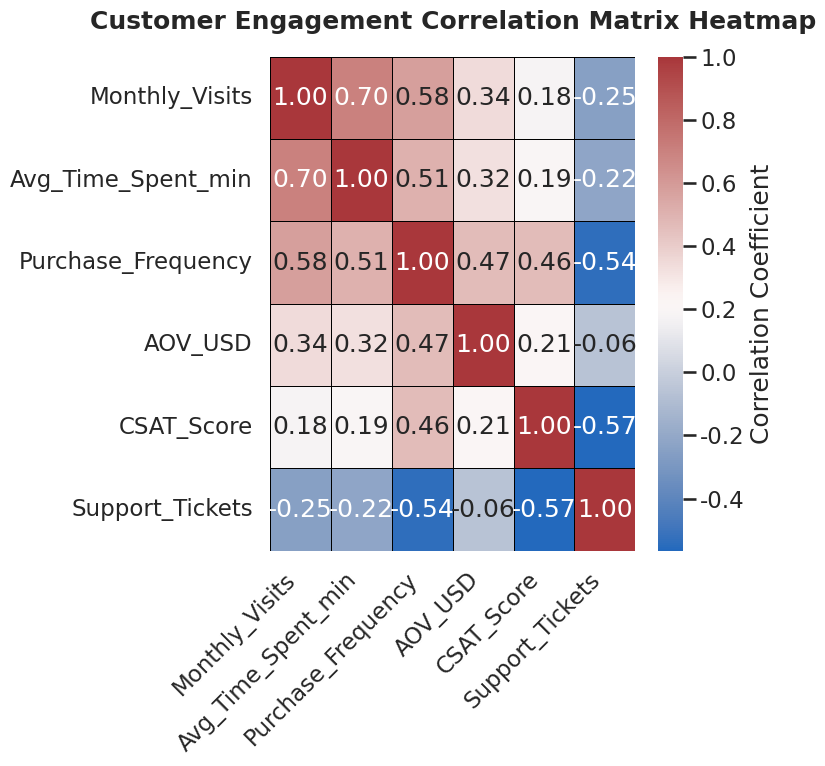

The script that saved this image:
import seaborn as sns
import matplotlib.pyplot as plt
import pandas as pd
import numpy as np

# --- 1. Seaborn Best Practices: Set Professional Style and Context ---
# Use 'whitegrid' for a clean, professional background
sns.set_style("whitegrid")
# Use 'poster' or 'talk' context for presentation-ready text sizes
# 'talk' is a good balance for executive reports
sns.set_context("talk") 

# --- 2. Data Generation: Create realistic synthetic data ---
# Define the customer engagement metrics
metrics = [
    'Monthly_Visits',
    'Avg_Time_Spent_min',
    'Purchase_Frequency',
    'AOV_USD', # Average Order Value
    'CSAT_Score', # Customer Satisfaction Score
    'Support_Tickets'
]

# Generate synthetic data with realistic interdependencies
# We use a multivariate normal distribution to ensure realistic correlations
# Define a desired correlation matrix (realistic expectations for retail)
# High positive correlation: Visits & Time, Visits & Purchase Frequency
# Moderate positive correlation: Purchase Freq & AOV, CSAT & Purchase Freq
# Negative correlation: Support Tickets with CSAT and Purchase Freq
desired_corr = np.array([
    [1.0, 0.70, 0.65, 0.40, 0.20, -0.30],
    [0.70, 1.0, 0.55, 0.35, 0.15, -0.25],
    [0.65, 0.55, 1.0, 0.50, 0.45, -0.55],
    [0.40, 0.35, 0.50, 1.0, 0.30, -0.10],
    [0.20, 0.15, 0.45, 0.30, 1.0, -0.60],
    [-0.30, -0.25, -0.55, -0.10, -0.60, 1.0]
])

# Use the desired correlation matrix to generate a covariance matrix
# Assuming standard deviations (std devs) for data columns
stds = np.array([4, 10, 1.5, 50, 0.8, 2])
cov = np.outer(stds, stds) * desired_corr

# Generate 500 samples of correlated data
np.random.seed(42) # for reproducibility
data = np.random.multivariate_normal(
    mean=[10, 30, 3, 150, 4.5, 4], # Realistic means
    cov=cov,
    size=500
)

# Convert to DataFrame
df = pd.DataFrame(data, columns=metrics)

# Clip values to ensure they are realistic (e.g., no negative counts)
df['Monthly_Visits'] = df['Monthly_Visits'].clip(lower=0).round().astype(int)
df['Purchase_Frequency'] = df['Purchase_Frequency'].clip(lower=0.1)
df['AOV_USD'] = df['AOV_USD'].clip(lower=20)
df['CSAT_Score'] = df['CSAT_Score'].clip(lower=1, upper=5).round(2)
df['Support_Tickets'] = df['Support_Tickets'].clip(lower=0).round().astype(int)

# Calculate the final correlation matrix for the visualization
corr_matrix = df.corr()

# --- 3. Create Heatmap Visualization ---

# Set figure size for the required 512x512 output
# To get 512x512 pixels with dpi=64, we need a figure size of 512/64 = 8
plt.figure(figsize=(8, 8)) 

# Create the heatmap
sns.heatmap(
    corr_matrix, 
    annot=True,              # Show the correlation values on the heatmap
    fmt=".2f",               # Format the annotation to two decimal places
    cmap="vlag",             # Professional divergent color palette 
    linewidths=.5,           # Add lines to separate cells
    linecolor='black',       # Line color for better separation
    cbar_kws={'label': 'Correlation Coefficient'} # Label for the color bar
)

# --- 4. Style the Chart: Titles and Labels ---

# Set a professional title
plt.title(
    "Customer Engagement Correlation Matrix Heatmap",
    fontsize=18,
    fontweight='bold',
    pad=20
)

# Improve axis labels for better readability (rotation)
plt.yticks(rotation=0)
plt.xticks(rotation=45, ha='right')

# Adjust layout to prevent labels from being cut off
plt.tight_layout()

# --- 5. Export: Save as PNG with required dimensions ---
# 512x512 output requires (8, 8) figsize and dpi=64: 8 inches * 64 dpi = 512 pixels
plt.savefig(
    'chart.png', 
    dpi=64, 
    bbox_inches='tight' # Ensures no borders/labels are cut off
)

print("Heatmap successfully generated and saved as 'chart.png' with 512x512 dimensions.")
print("Generated Correlation Matrix:")
print(corr_matrix.round(2))
